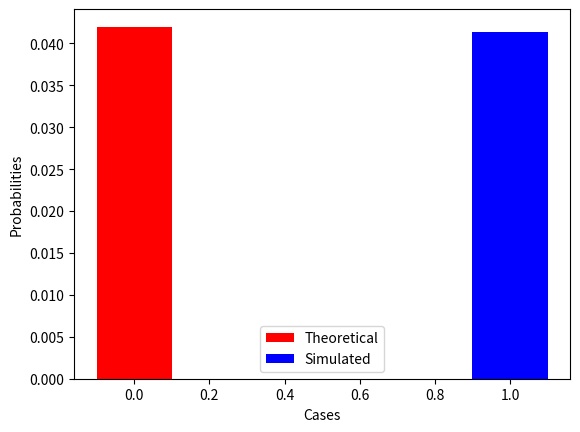

Source code (Python):
from scipy.stats import bernoulli as ber

import matplotlib.pyplot as plot

theor_prob = 0.042      # theoritical probability

dataset_size = 50000    # total number of trials
num_of_tosses = 20

right_toss_set = 0      # count of toss set with required condition

prob_H = 0.5

for i in range(dataset_size):

    head_count=0        # count of heads in first 10 tosses
    tail_count=0        # count of tails in next 10 tosses

    toss = ber.rvs(size = num_of_tosses , p = prob_H)       # tossing coin 20 times
    # In the toss set, 1 represents 'head' and 0 represents 'tail'

    for k in range(int(num_of_tosses/2)):       # loop for first 10 tosses
        if toss[k] == 1:
            head_count+=1

    for k in range(int(num_of_tosses/2) , num_of_tosses):       # loop for next 10 tosses
        if toss[k] == 0:
            tail_count+=1
    
    if head_count == 4 and tail_count == 4:
        right_toss_set+=1

sim_prob = right_toss_set/dataset_size      # simulated probability

print("Simulated probability :", sim_prob)
print("Theoritical probability :", theor_prob)

plot.bar(0.00, theor_prob, color = 'red', width = 0.2, label = 'Theoretical')
plot.bar(1, sim_prob, color = 'blue', width = 0.2, label = 'Simulated')
plot.xlabel('Cases')
plot.ylabel('Probabilities')

plot.legend()
plot.show()
